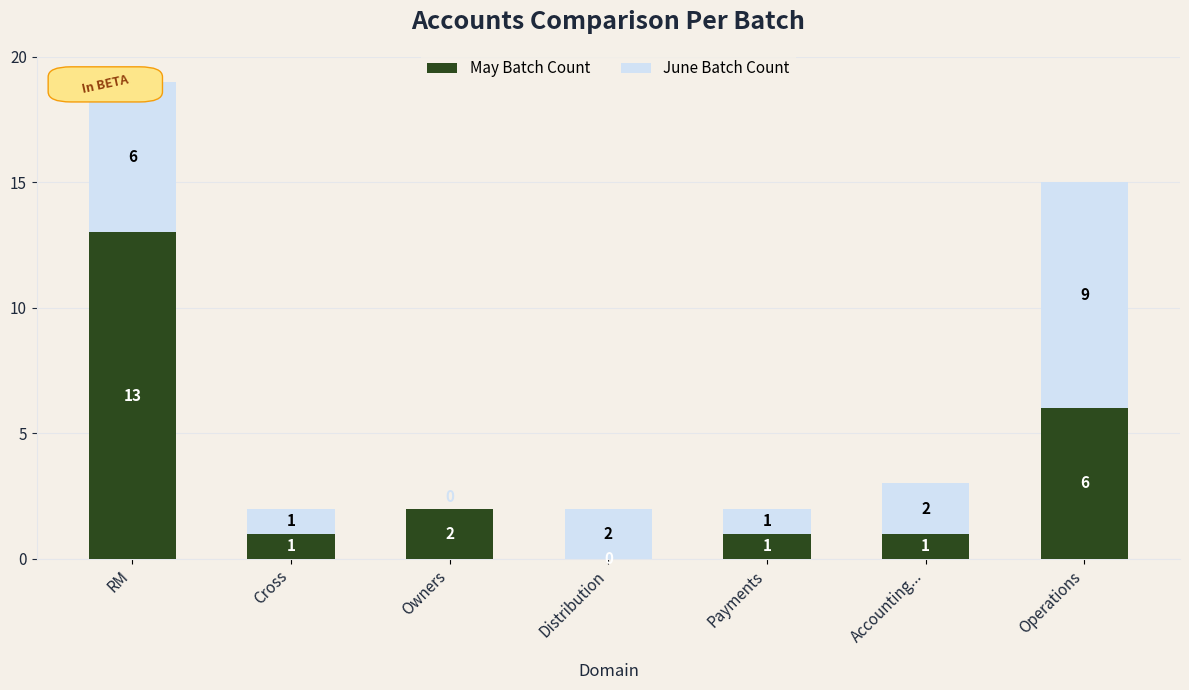

The script that saved this image: (Note: this script raises an exception after producing the figure.)
#!/usr/bin/env python3
"""Accounts Comparison Per Batch — stacked bar chart (May + June batches)."""

import matplotlib.pyplot as plt
import matplotlib.patches as mpatches
import numpy as np

# Data from chart (June Distribution & Accounting updated to 2)
DOMAINS = ["RM", "Cross", "Owners", "Distribution", "Payments", "Accounting...", "Operations"]
MAY_BATCH = [13, 1, 2, 0, 1, 1, 6]
JUNE_BATCH = [6, 1, 0, 2, 1, 2, 9]  # Distribution & Accounting: 2 (was 3)

COLOR_MAY = "#2D4B1E"       # dark green
COLOR_JUNE = "#D1E2F5"      # light blue
COLOR_BG = "#F5F0E8"        # beige background
COLOR_TEXT = "#1E293B"
COLOR_GRID = "#E5E7EB"
COLOR_BETA_BG = "#FDE68A"   # light orange badge
COLOR_BETA_TEXT = "#92400E"

# June label colors per domain (black for Distribution & Accounting per request)
JUNE_LABEL_COLORS = {
    "RM": "black",
    "Cross": "black",
    "Owners": COLOR_JUNE,      # 0 on light blue — keep subtle
    "Distribution": "black",
    "Payments": "black",
    "Accounting...": "black",
    "Operations": "black",
}

OUTPUT_PNG = "/workspace/accounts_comparison_per_batch.png"


def add_bar_labels(ax, bars, values, color, fontsize=11, fontweight="bold"):
    for bar, val, domain in zip(bars, values, DOMAINS):
        if val == 0 and color == COLOR_JUNE:
            label_color = JUNE_LABEL_COLORS.get(domain, "black")
            y = bar.get_y() + bar.get_height() + 0.15
            va = "bottom"
        else:
            label_color = "white" if color == COLOR_MAY else JUNE_LABEL_COLORS.get(domain, "black")
            y = bar.get_y() + bar.get_height() / 2
            va = "center"
        ax.text(
            bar.get_x() + bar.get_width() / 2,
            y,
            str(val),
            ha="center",
            va=va,
            fontsize=fontsize,
            fontweight=fontweight,
            color=label_color,
        )


def create_chart(output_path=OUTPUT_PNG):
    fig, ax = plt.subplots(figsize=(12, 7), facecolor=COLOR_BG)
    ax.set_facecolor(COLOR_BG)

    x = np.arange(len(DOMAINS))
    width = 0.55

    may_bars = ax.bar(x, MAY_BATCH, width, label="May Batch Count", color=COLOR_MAY, zorder=3)
    june_bars = ax.bar(
        x, JUNE_BATCH, width, bottom=MAY_BATCH,
        label="June Batch Count", color=COLOR_JUNE, zorder=3,
    )

    ax.set_ylabel("")
    ax.set_xlabel("Domain", fontsize=12, color=COLOR_TEXT, labelpad=12)
    ax.set_title(
        "Accounts Comparison Per Batch",
        fontsize=18,
        fontweight="bold",
        color=COLOR_TEXT,
        pad=20,
    )
    ax.set_xticks(x)
    ax.set_xticklabels(DOMAINS, rotation=45, ha="right", fontsize=11, color=COLOR_TEXT)
    ax.set_ylim(0, 20)
    ax.set_yticks([0, 5, 10, 15, 20])
    ax.tick_params(axis="y", colors=COLOR_TEXT, labelsize=11)
    ax.yaxis.grid(True, linestyle="-", color=COLOR_GRID, linewidth=0.8, zorder=0)
    ax.set_axisbelow(True)
    ax.spines["top"].set_visible(False)
    ax.spines["right"].set_visible(False)
    ax.spines["left"].set_color(COLOR_GRID)
    ax.spines["bottom"].set_color(COLOR_GRID)

    legend = ax.legend(
        loc="upper center",
        bbox_to_anchor=(0.5, 1.02),
        ncol=2,
        frameon=True,
        fontsize=11,
        facecolor=COLOR_BG,
        edgecolor="none",
    )
    for handle in legend.legend_handles:
        handle.set_linewidth(0)

    add_bar_labels(ax, may_bars, MAY_BATCH, COLOR_MAY)
    add_bar_labels(ax, june_bars, JUNE_BATCH, COLOR_JUNE)

    # In BETA badge (upper left)
    badge = mpatches.FancyBboxPatch(
        (0.02, 0.92), 0.08, 0.05,
        boxstyle="round,pad=0.01,rounding_size=0.02",
        transform=ax.transAxes,
        facecolor=COLOR_BETA_BG,
        edgecolor="#F59E0B",
        linewidth=1,
        zorder=5,
    )
    ax.add_patch(badge)
    ax.text(
        0.06, 0.945, "In BETA",
        transform=ax.transAxes,
        ha="center", va="center",
        fontsize=9, fontweight="bold",
        color=COLOR_BETA_TEXT,
        rotation=12,
        zorder=6,
    )

    plt.tight_layout()
    plt.savefig(output_path, dpi=150, bbox_inches="tight", facecolor=COLOR_BG)
    plt.close()
    print(f"Saved chart to {output_path}")


if __name__ == "__main__":
    create_chart()
